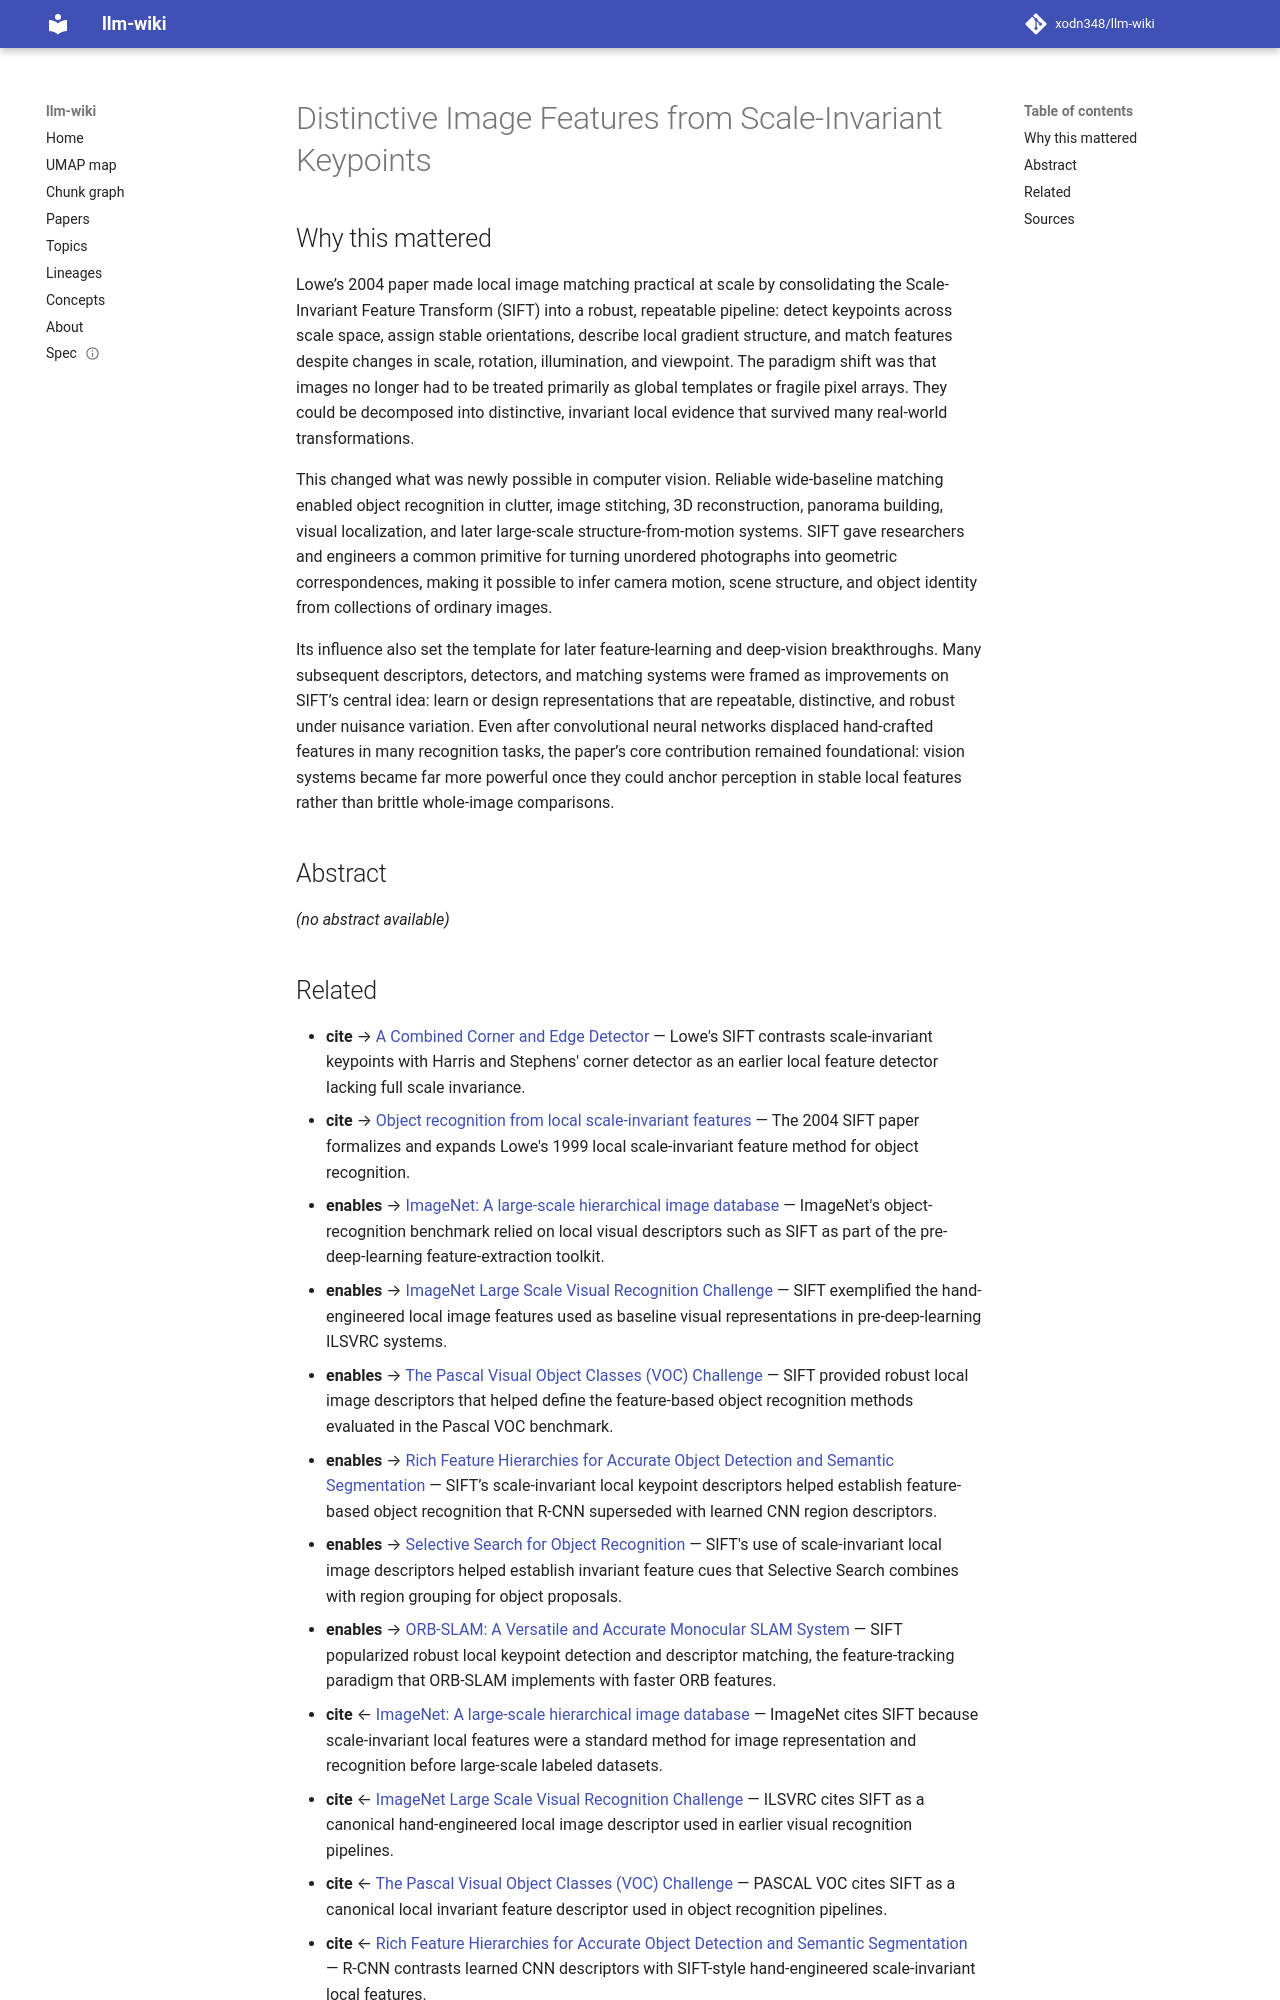

repository: xodn348/llm-wiki · page: paper/10_1023_b_visi_0000029664_99615_94/index.html · generator: mkdocs

---
title: Distinctive Image Features from Scale-Invariant Keypoints
doi: 10.1023/b:visi.0000029664.99615.94
openalex_id: https://openalex.org/W2151103935
year: 2004
venue: International Journal of Computer Vision
authors: David Lowe
citations: 55080
fleming_tier: true
concepts:
- Artificial intelligence
- Pattern recognition (psychology)
- Clutter
- Affine transformation
- Computer science
- Cognitive neuroscience of visual object recognition
- Computer vision
- Invariant (physics)
- Hough transform
- 3D single-object recognition
---

# Distinctive Image Features from Scale-Invariant Keypoints

## Why this mattered

Lowe’s 2004 paper made local image matching practical at scale by consolidating the Scale-Invariant Feature Transform (SIFT) into a robust, repeatable pipeline: detect keypoints across scale space, assign stable orientations, describe local gradient structure, and match features despite changes in scale, rotation, illumination, and viewpoint. The paradigm shift was that images no longer had to be treated primarily as global templates or fragile pixel arrays. They could be decomposed into distinctive, invariant local evidence that survived many real-world transformations.

This changed what was newly possible in computer vision. Reliable wide-baseline matching enabled object recognition in clutter, image stitching, 3D reconstruction, panorama building, visual localization, and later large-scale structure-from-motion systems. SIFT gave researchers and engineers a common primitive for turning unordered photographs into geometric correspondences, making it possible to infer camera motion, scene structure, and object identity from collections of ordinary images.

Its influence also set the template for later feature-learning and deep-vision breakthroughs. Many subsequent descriptors, detectors, and matching systems were framed as improvements on SIFT’s central idea: learn or design representations that are repeatable, distinctive, and robust under nuisance variation. Even after convolutional neural networks displaced hand-crafted features in many recognition tasks, the paper’s core contribution remained foundational: vision systems became far more powerful once they could anchor perception in stable local features rather than brittle whole-image comparisons.

## Abstract

_(no abstract available)_
